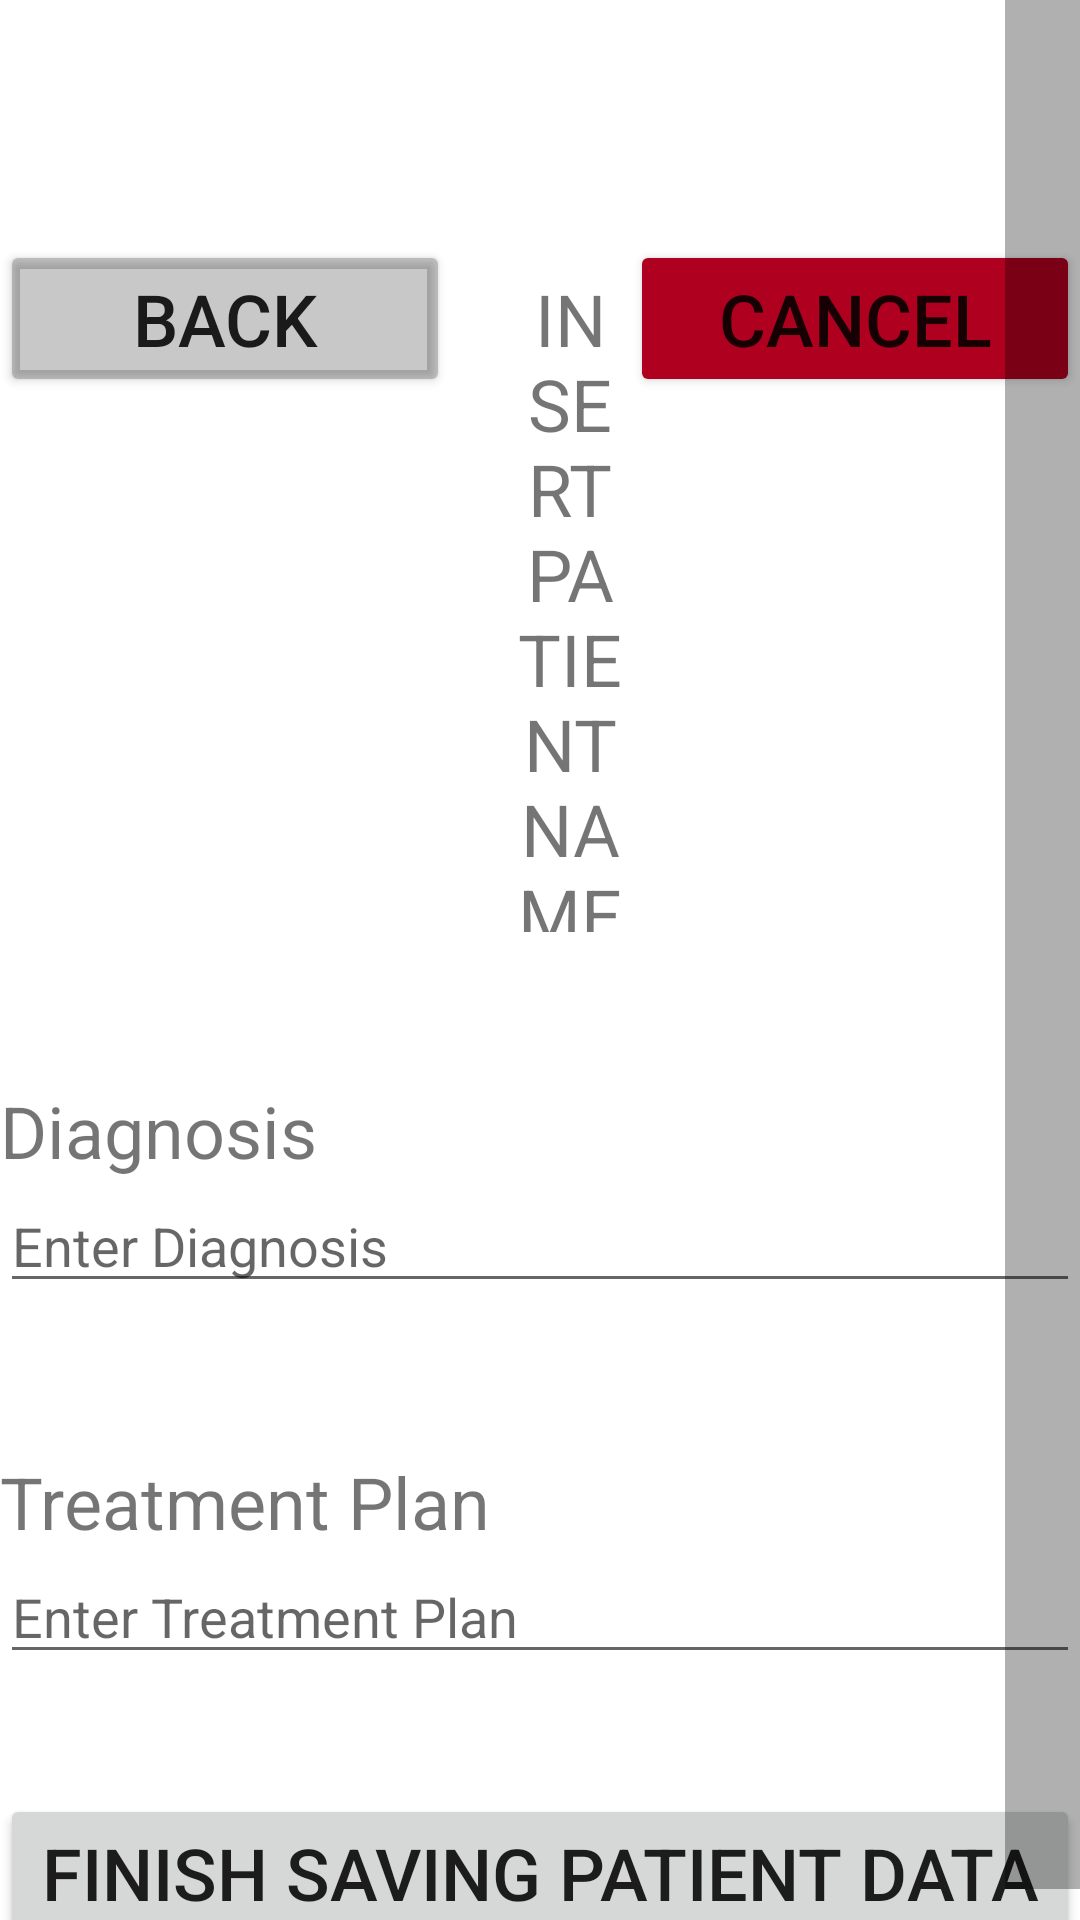

Produce the Android XML layout that renders to this screen, including the resource entries it uses.
<!-- AndroidManifest.xml: application theme Theme.MHealth -->
<!-- res/layout/activity_diagnostics4.xml -->
<?xml version="1.0" encoding="utf-8"?>
<ScrollView xmlns:android="http://schemas.android.com/apk/res/android"
    xmlns:app="http://schemas.android.com/apk/res-auto"
    xmlns:tools="http://schemas.android.com/tools"
    android:layout_width="match_parent"
    android:layout_height="match_parent"
    tools:context=".pages.Diagnostics4"
    android:layout_marginLeft="50dp"
    android:layout_marginRight="50dp"
    android:scrollbarSize="25sp">
    <RelativeLayout
        android:layout_width="wrap_content"
        android:layout_height="wrap_content"
        android:orientation="vertical">


    <include layout="@layout/header"/>

    <TextView
        android:id="@+id/diag4_diag_text"
        android:layout_width="match_parent"
        android:layout_height="wrap_content"
        android:text="Diagnosis"
        android:layout_marginTop="50dp"
        android:textSize="24dp"
        android:layout_below="@id/header"
        />

    <EditText
        android:id="@+id/diag4_diag"
        android:layout_width="match_parent"
        android:layout_height="wrap_content"
        android:inputType="textMultiLine"
        android:hint="Enter Diagnosis"
        android:layout_below="@+id/diag4_diag_text"
        />

    <TextView
        android:id="@+id/diag4_treat_text"
        android:layout_width="match_parent"
        android:layout_height="wrap_content"
        android:text="Treatment Plan"
        android:layout_marginTop="50dp"
        android:textSize="24dp"
        android:layout_below="@id/diag4_diag"
        />

    <EditText
        android:id="@+id/diag4_treat"
        android:layout_width="match_parent"
        android:layout_height="wrap_content"
        android:inputType="textMultiLine"
        android:hint="Enter Treatment Plan"
        android:layout_below="@+id/diag4_treat_text"
        />


    <Button
        android:id="@+id/diag4_finish"
        android:text="Finish Saving Patient Data"
        android:textSize="24dp"
        android:layout_marginTop="40dp"
        android:layout_below="@+id/diag4_treat"
        android:layout_width="match_parent"
        android:layout_height="wrap_content"
        />
</RelativeLayout>
</ScrollView>
<!-- res/layout/header.xml (included above) -->
<LinearLayout xmlns:android="http://schemas.android.com/apk/res/android"
    xmlns:tools="http://schemas.android.com/tools"
    android:id="@+id/header"
    android:layout_width="match_parent"
    android:layout_height="wrap_content"
    android:layout_marginTop="80dp"
    android:gravity="right">

    <Button
        android:id="@+id/header_prev"
        android:layout_width="150dp"
        android:layout_height="wrap_content"
        android:text="Back"
        android:backgroundTint="@color/cardview_shadow_start_color"
        android:maxWidth="100dp"
        android:textSize="24dp"
        android:onClick="moveBack"
        android:layout_marginRight="20dp"
        />

    <TextView
        android:id="@+id/header_name"
        android:layout_height="wrap_content"
        android:layout_width="wrap_content"
        android:text="INSERT PATIENT NAME"
        android:gravity="center"
        android:layout_weight="1"
        android:textSize="24dp"
        />

    <Button
        android:id="@+id/header_cancel"
        android:layout_width="150dp"
        android:layout_height="wrap_content"
        android:text="Cancel"
        android:onClick="cancel"
        android:backgroundTint="@color/design_default_color_error"
        android:maxWidth="100dp"
        android:textSize="24dp"
        />
</LinearLayout>
<!-- resources referenced by this layout -->
<resources>
  <style name="Theme.MHealth" parent="Theme.MaterialComponents.DayNight.DarkActionBar">
          
          <item name="colorPrimary">@color/purple_500</item>
          <item name="colorPrimaryVariant">@color/purple_700</item>
          <item name="colorOnPrimary">@color/white</item>
          
          <item name="colorSecondary">@color/teal_200</item>
          <item name="colorSecondaryVariant">@color/teal_700</item>
          <item name="colorOnSecondary">@color/black</item>
          
          <item name="android:statusBarColor">?attr/colorPrimaryVariant</item>
          
      </style>
  <!-- not gathered from this repository: default colours our renderer supplied (Android Studio template values) -->
  <color name="purple_500">#FF6200EE</color>
  <color name="purple_700">#FF3700B3</color>
  <color name="teal_200">#FF03DAC5</color>
  <color name="teal_700">#FF018786</color>
  <color name="black">#FF000000</color>
  <color name="white">#FFFFFFFF</color>
</resources>
